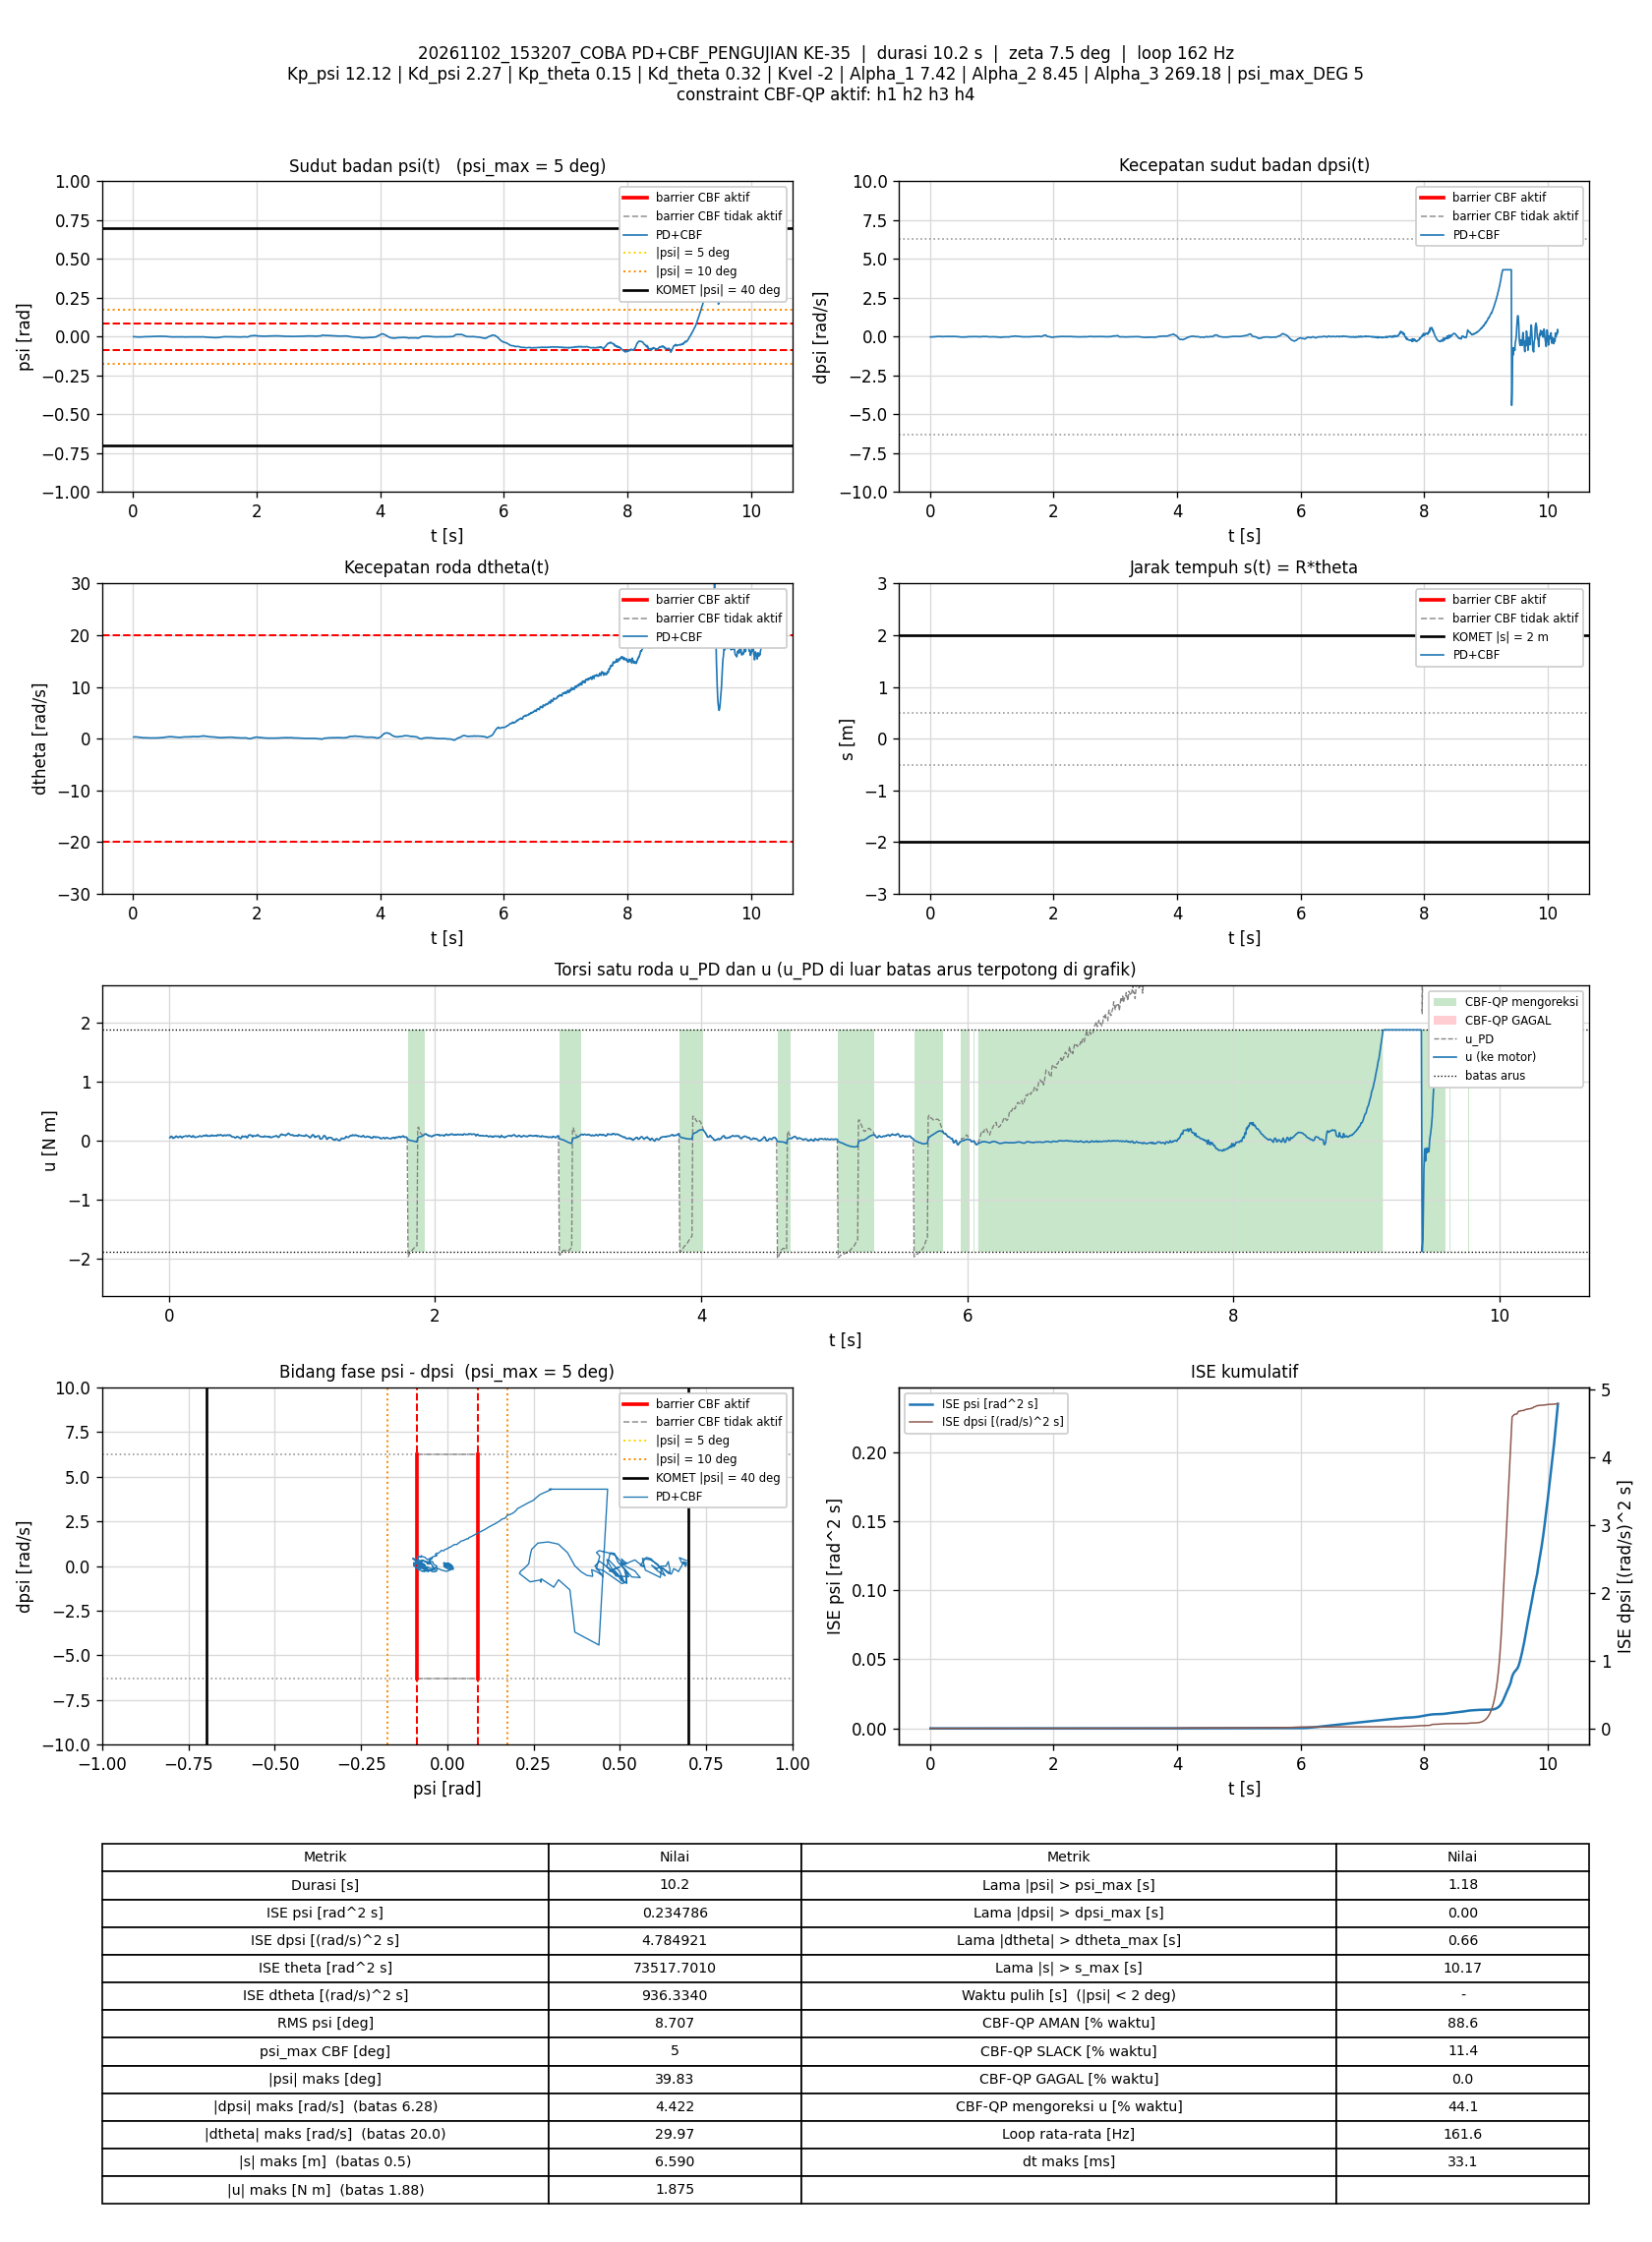

The data file committed next to this chart (first rows):
t_s, theta_rad, dtheta_rad_s, psi_rad, dpsi_rad_s, error_theta, error_dtheta, error_psi, error_dpsi, u_PD_Nm, u_Nm, status_cbf, dorong_N, ISE_theta, ISE_dtheta, ISE_psi, ISE_dpsi, Kp_psi, Kd_psi, Kp_theta, Kd_theta, Kvel, Alpha_1, Alpha_2
0.007032, 72.85, 0.3104, -9.4015916e-05, -0.02055, -72.85, -0.3104, 9.4015916e-05, 0.02055, 0.05154, 0.05154, AMAN, 0, 37.31, 0.0006775, 6.2151746e-11, 2.9697996e-06, 12.12, 2.27, 0.15, 0.32, -2, 7.42, 8.45
0.01388, 72.85, 0.3443, -0.0002265, -0.01682, -72.85, -0.3443, 0.0002265, 0.01682, 0.06923, 0.06923, AMAN, 0, 73.64, 0.001489, 4.1335777e-10, 4.9067771e-06, 12.12, 2.27, 0.15, 0.32, -2, 7.42, 8.45
0.01987, 72.85, 0.3417, -0.0004234, -0.01256, -72.85, -0.3417, 0.0004234, 0.01256, 0.0757, 0.0757, AMAN, 0, 105.5, 0.002189, 1.4885488e-09, 5.8524837e-06, 12.12, 2.27, 0.15, 0.32, -2, 7.42, 8.45
0.02602, 72.85, 0.321, -0.000295, -0.01789, -72.85, -0.321, 0.000295, 0.01789, 0.05854, 0.05854, AMAN, 0, 138.1, 0.002822, 2.0228458e-09, 7.8169766e-06, 12.12, 2.27, 0.15, 0.32, -2, 7.42, 8.45
0.03187, 72.85, 0.3251, -0.0004082, -0.02588, -72.85, -0.3251, 0.0004082, 0.02588, 0.04032, 0.04032, AMAN, 0, 169.1, 0.00344, 2.9983524e-09, 1.1738983e-05, 12.12, 2.27, 0.15, 0.32, -2, 7.42, 8.45
0.03787, 72.86, 0.3427, -0.000729, -0.02148, -72.86, -0.3427, 0.000729, 0.02148, 0.05205, 0.05205, AMAN, 0, 201, 0.004144, 6.1845962e-09, 1.4506068e-05, 12.12, 2.27, 0.15, 0.32, -2, 7.42, 8.45
0.04379, 72.86, 0.3499, -0.001393, -0.01882, -72.86, -0.3499, 0.001393, 0.01882, 0.05236, 0.05236, AMAN, 0, 232.4, 0.004869, 1.7668189e-08, 1.6603317e-05, 12.12, 2.27, 0.15, 0.32, -2, 7.42, 8.45
0.04987, 72.86, 0.3509, -0.001751, -0.007894, -72.86, -0.3509, 0.001751, 0.007894, 0.07313, 0.07313, AMAN, 0, 264.7, 0.005618, 3.6323191e-08, 1.6982437e-05, 12.12, 2.27, 0.15, 0.32, -2, 7.42, 8.45
0.05587, 72.86, 0.332, -0.002057, -0.001632, -72.86, -0.332, 0.002057, 0.001632, 0.0776, 0.0776, AMAN, 0, 296.6, 0.00628, 6.1726391e-08, 1.6998432e-05, 12.12, 2.27, 0.15, 0.32, -2, 7.42, 8.45
0.06191, 72.86, 0.3215, -0.001954, -0.00523, -72.86, -0.3215, 0.001954, 0.00523, 0.06731, 0.06731, AMAN, 0, 328.6, 0.006903, 8.4777918e-08, 1.7163472e-05, 12.12, 2.27, 0.15, 0.32, -2, 7.42, 8.45
0.06788, 72.87, 0.3118, -0.001866, -0.009093, -72.87, -0.3118, 0.001866, 0.009093, 0.05653, 0.05653, AMAN, 0, 360.3, 0.007484, 1.0554901e-07, 1.7656959e-05, 12.12, 2.27, 0.15, 0.32, -2, 7.42, 8.45
0.07388, 72.87, 0.3092, -0.001925, -0.008161, -72.87, -0.3092, 0.001925, 0.008161, 0.05708, 0.05708, AMAN, 0, 392.2, 0.008057, 1.2779701e-07, 1.8056683e-05, 12.12, 2.27, 0.15, 0.32, -2, 7.42, 8.45
0.07991, 72.87, 0.3135, -0.002116, -0.0006998, -72.87, -0.3135, 0.002116, 0.0006998, 0.07307, 0.07307, AMAN, 0, 424.2, 0.00865, 1.5480457e-07, 1.8059637e-05, 12.12, 2.27, 0.15, 0.32, -2, 7.42, 8.45
0.08689, 72.87, 0.3091, -0.002128, 0.001299, -72.87, -0.3091, 0.002128, -0.001299, 0.07605, 0.07605, AMAN, 0, 461.2, 0.009317, 1.8642028e-07, 1.8071407e-05, 12.12, 2.27, 0.15, 0.32, -2, 7.42, 8.45
0.09379, 72.87, 0.2662, -0.00206, -0.0009663, -72.87, -0.2662, 0.00206, 0.0009663, 0.05801, 0.05801, AMAN, 0, 497.9, 0.009805, 2.1568827e-07, 1.8077847e-05, 12.12, 2.27, 0.15, 0.32, -2, 7.42, 8.45
0.09995, 72.87, 0.2733, -0.002146, -0.004031, -72.87, -0.2733, 0.002146, 0.004031, 0.05229, 0.05229, AMAN, 0, 530.6, 0.01027, 2.4409367e-07, 1.8178034e-05, 12.12, 2.27, 0.15, 0.32, -2, 7.42, 8.45
0.1059, 72.87, 0.2743, -0.00246, 0.003963, -72.87, -0.2743, 0.00246, -0.003963, 0.06697, 0.06697, AMAN, 0, 562, 0.01071, 2.7991322e-07, 1.8271008e-05, 12.12, 2.27, 0.15, 0.32, -2, 7.42, 8.45
0.1119, 72.88, 0.2594, -0.002769, 0.01009, -72.88, -0.2594, 0.002769, -0.01009, 0.07236, 0.07236, AMAN, 0, 593.9, 0.01112, 3.2592476e-07, 1.8882234e-05, 12.12, 2.27, 0.15, 0.32, -2, 7.42, 8.45
0.1189, 72.88, 0.2488, -0.002745, 0.01276, -72.88, -0.2488, 0.002745, -0.01276, 0.07529, 0.07529, AMAN, 0, 631.2, 0.01155, 3.7879524e-07, 2.0023805e-05, 12.12, 2.27, 0.15, 0.32, -2, 7.42, 8.45
0.125, 72.88, 0.2334, -0.002619, 0.01609, -72.88, -0.2334, 0.002619, -0.01609, 0.07947, 0.07947, AMAN, 0, 663.6, 0.01188, 4.2068213e-07, 2.1604361e-05, 12.12, 2.27, 0.15, 0.32, -2, 7.42, 8.45
0.131, 72.88, 0.2349, -0.002537, 0.01702, -72.88, -0.2349, 0.002537, -0.01702, 0.08307, 0.08307, AMAN, 0, 695.6, 0.01221, 4.5944598e-07, 2.3349072e-05, 12.12, 2.27, 0.15, 0.32, -2, 7.42, 8.45
0.1368, 72.88, 0.2111, -0.002272, 0.01409, -72.88, -0.2111, 0.002272, -0.01409, 0.07199, 0.07199, AMAN, 0, 726.3, 0.01247, 4.8923736e-07, 2.4494304e-05, 12.12, 2.27, 0.15, 0.32, -2, 7.42, 8.45
0.1429, 72.88, 0.2011, -0.001949, 0.01476, -72.88, -0.2011, 0.001949, -0.01476, 0.07423, 0.07423, AMAN, 0, 758.6, 0.01272, 5.1236449e-07, 2.5820007e-05, 12.12, 2.27, 0.15, 0.32, -2, 7.42, 8.45
0.1489, 72.88, 0.2137, -0.001727, 0.01635, -72.88, -0.2137, 0.001727, -0.01635, 0.08457, 0.08457, AMAN, 0, 790.5, 0.01299, 5.3026242e-07, 2.7424466e-05, 12.12, 2.27, 0.15, 0.32, -2, 7.42, 8.45
0.1549, 72.88, 0.1915, -0.00149, 0.01755, -72.88, -0.1915, 0.00149, -0.01755, 0.08306, 0.08306, AMAN, 0, 822.4, 0.01321, 5.4361829e-07, 2.9277528e-05, 12.12, 2.27, 0.15, 0.32, -2, 7.42, 8.45
0.1609, 72.89, 0.1838, -0.001094, 0.01316, -72.89, -0.1838, 0.001094, -0.01316, 0.07541, 0.07541, AMAN, 0, 854.2, 0.01341, 5.5078007e-07, 3.0313464e-05, 12.12, 2.27, 0.15, 0.32, -2, 7.42, 8.45
0.1669, 72.89, 0.1633, -0.0007826, 0.009825, -72.89, -0.1633, 0.0007826, -0.009825, 0.06506, 0.06506, AMAN, 0, 886.1, 0.01357, 5.5445562e-07, 3.0892795e-05, 12.12, 2.27, 0.15, 0.32, -2, 7.42, 8.45
0.1729, 72.89, 0.1753, -0.0005892, 0.005695, -72.89, -0.1753, 0.0005892, -0.005695, 0.06189, 0.06189, AMAN, 0, 918, 0.01376, 5.5653854e-07, 3.1087416e-05, 12.12, 2.27, 0.15, 0.32, -2, 7.42, 8.45
0.1788, 72.89, 0.1963, -0.0004332, 0.01049, -72.89, -0.1963, 0.0004332, -0.01049, 0.08138, 0.08138, AMAN, 0, 949.4, 0.01399, 5.5764827e-07, 3.1738224e-05, 12.12, 2.27, 0.15, 0.32, -2, 7.42, 8.45
0.1849, 72.89, 0.1854, -0.0004369, 0.01169, -72.89, -0.1854, 0.0004369, -0.01169, 0.08056, 0.08056, AMAN, 0, 981.7, 0.0142, 5.5881028e-07, 3.257005e-05, 12.12, 2.27, 0.15, 0.32, -2, 7.42, 8.45
0.1918, 72.89, 0.1753, -4.2629142e-05, 0.002365, -72.89, -0.1753, 4.2629142e-05, -0.002365, 0.06093, 0.06093, AMAN, 0, 1018, 0.01441, 5.5882286e-07, 3.2608725e-05, 12.12, 2.27, 0.15, 0.32, -2, 7.42, 8.45
0.1979, 72.89, 0.1789, 0.0001244, -0.0001669, -72.89, -0.1789, -0.0001244, 0.0001669, 0.05838, 0.05838, AMAN, 0, 1051, 0.0146, 5.58917e-07, 3.2608895e-05, 12.12, 2.27, 0.15, 0.32, -2, 7.42, 8.45
0.2039, 72.89, 0.1851, 2.202151e-05, 0.001032, -72.89, -0.1851, -2.202151e-05, -0.001032, 0.06185, 0.06185, AMAN, 0, 1083, 0.01481, 5.5891991e-07, 3.2615287e-05, 12.12, 2.27, 0.15, 0.32, -2, 7.42, 8.45
0.2099, 72.9, 0.1815, -6.7883313e-05, 0.003031, -72.9, -0.1815, 6.7883313e-05, -0.003031, 0.06415, 0.06415, AMAN, 0, 1115, 0.01501, 5.5894755e-07, 3.2670383e-05, 12.12, 2.27, 0.15, 0.32, -2, 7.42, 8.45
0.2169, 72.9, 0.1724, -0.0001978, 0.005562, -72.9, -0.1724, 0.0001978, -0.005562, 0.06539, 0.06539, AMAN, 0, 1152, 0.01521, 5.592221e-07, 3.2887496e-05, 12.12, 2.27, 0.15, 0.32, -2, 7.42, 8.45
0.2239, 72.9, 0.179, -0.0003188, 0.009293, -72.9, -0.179, 0.0003188, -0.009293, 0.0745, 0.0745, AMAN, 0, 1189, 0.01544, 5.5993268e-07, 3.3491196e-05, 12.12, 2.27, 0.15, 0.32, -2, 7.42, 8.45
0.2299, 72.9, 0.1738, -0.0004067, 0.01262, -72.9, -0.1738, 0.0004067, -0.01262, 0.07936, 0.07936, AMAN, 0, 1221, 0.01562, 5.6092737e-07, 3.4449663e-05, 12.12, 2.27, 0.15, 0.32, -2, 7.42, 8.45
0.2359, 72.9, 0.16, -0.0003129, 0.01396, -72.9, -0.16, 0.0003129, -0.01396, 0.0791, 0.0791, AMAN, 0, 1253, 0.01577, 5.6151309e-07, 3.5614761e-05, 12.12, 2.27, 0.15, 0.32, -2, 7.42, 8.45
0.2419, 72.9, 0.1533, -0.0001302, 0.01142, -72.9, -0.1533, 0.0001302, -0.01142, 0.07343, 0.07343, AMAN, 0, 1285, 0.01591, 5.6161469e-07, 3.6397503e-05, 12.12, 2.27, 0.15, 0.32, -2, 7.42, 8.45
0.2479, 72.9, 0.147, -0.0001003, 0.01196, -72.9, -0.147, 0.0001003, -0.01196, 0.07295, 0.07295, AMAN, 0, 1317, 0.01604, 5.6167509e-07, 3.7255583e-05, 12.12, 2.27, 0.15, 0.32, -2, 7.42, 8.45
0.2539, 72.9, 0.1466, 3.1632597e-05, 0.01329, -72.9, -0.1466, -3.1632597e-05, -0.01329, 0.07747, 0.07747, AMAN, 0, 1348, 0.01617, 5.6168109e-07, 3.831519e-05, 12.12, 2.27, 0.15, 0.32, -2, 7.42, 8.45
0.2608, 72.9, 0.1665, 4.2572267e-05, 0.01595, -72.9, -0.1665, -4.2572267e-05, -0.01595, 0.09, 0.09, AMAN, 0, 1385, 0.01637, 5.6169363e-07, 4.0075357e-05, 12.12, 2.27, 0.15, 0.32, -2, 7.42, 8.45
0.2669, 72.9, 0.1369, 0.0002575, 0.01795, -72.9, -0.1369, -0.0002575, -0.01795, 0.08768, 0.08768, AMAN, 0, 1417, 0.01648, 5.6209708e-07, 4.2035921e-05, 12.12, 2.27, 0.15, 0.32, -2, 7.42, 8.45
0.2729, 72.9, 0.1283, 0.0004653, 0.01515, -72.9, -0.1283, -0.0004653, -0.01515, 0.0811, 0.0811, AMAN, 0, 1449, 0.01658, 5.6339589e-07, 4.3413936e-05, 12.12, 2.27, 0.15, 0.32, -2, 7.42, 8.45
0.2789, 72.9, 0.1486, 0.0006487, 0.01729, -72.9, -0.1486, -0.0006487, -0.01729, 0.09464, 0.09464, AMAN, 0, 1481, 0.01671, 5.6591815e-07, 4.52051e-05, 12.12, 2.27, 0.15, 0.32, -2, 7.42, 8.45
0.2849, 72.91, 0.1534, 0.0007882, 0.01555, -72.91, -0.1534, -0.0007882, -0.01555, 0.09396, 0.09396, AMAN, 0, 1513, 0.01685, 5.6965042e-07, 4.6658755e-05, 12.12, 2.27, 0.15, 0.32, -2, 7.42, 8.45
0.2909, 72.91, 0.1376, 0.001015, 0.009426, -72.91, -0.1376, -0.001015, -0.009426, 0.07772, 0.07772, AMAN, 0, 1545, 0.01697, 5.7582455e-07, 4.7191375e-05, 12.12, 2.27, 0.15, 0.32, -2, 7.42, 8.45
0.2969, 72.91, 0.1359, 0.001229, 0.007827, -72.91, -0.1359, -0.001229, -0.007827, 0.07617, 0.07617, AMAN, 0, 1577, 0.01708, 5.8490361e-07, 4.7559408e-05, 12.12, 2.27, 0.15, 0.32, -2, 7.42, 8.45
0.3029, 72.91, 0.1417, 0.001156, 0.009959, -72.91, -0.1417, -0.001156, -0.009959, 0.08195, 0.08195, AMAN, 0, 1609, 0.0172, 5.9291552e-07, 4.8153572e-05, 12.12, 2.27, 0.15, 0.32, -2, 7.42, 8.45
0.3089, 72.91, 0.1419, 0.00107, 0.01102, -72.91, -0.1419, -0.00107, -0.01102, 0.0834, 0.0834, AMAN, 0, 1641, 0.01732, 5.9979859e-07, 4.8883724e-05, 12.12, 2.27, 0.15, 0.32, -2, 7.42, 8.45
0.315, 72.91, 0.1389, 0.001054, 0.00876, -72.91, -0.1389, -0.001054, -0.00876, 0.0771, 0.0771, AMAN, 0, 1673, 0.01743, 6.0655955e-07, 4.9350801e-05, 12.12, 2.27, 0.15, 0.32, -2, 7.42, 8.45
0.3209, 72.91, 0.151, 0.001055, 0.01436, -72.91, -0.151, -0.001055, -0.01436, 0.09368, 0.09368, AMAN, 0, 1705, 0.01757, 6.1314297e-07, 5.0570651e-05, 12.12, 2.27, 0.15, 0.32, -2, 7.42, 8.45
0.3279, 72.91, 0.1421, 0.00111, 0.01462, -72.91, -0.1421, -0.00111, -0.01462, 0.09213, 0.09213, AMAN, 0, 1742, 0.01771, 6.2176492e-07, 5.2067769e-05, 12.12, 2.27, 0.15, 0.32, -2, 7.42, 8.45
0.3339, 72.91, 0.139, 0.001378, 0.009026, -72.91, -0.139, -0.001378, -0.009026, 0.08167, 0.08167, AMAN, 0, 1774, 0.01783, 6.3314949e-07, 5.2556053e-05, 12.12, 2.27, 0.15, 0.32, -2, 7.42, 8.45
0.3399, 72.91, 0.145, 0.001422, 0.008093, -72.91, -0.145, -0.001422, -0.008093, 0.082, 0.082, AMAN, 0, 1806, 0.01795, 6.4528969e-07, 5.2949143e-05, 12.12, 2.27, 0.15, 0.32, -2, 7.42, 8.45
0.3459, 72.91, 0.139, 0.001364, 0.01156, -72.91, -0.139, -0.001364, -0.01156, 0.08724, 0.08724, AMAN, 0, 1837, 0.01807, 6.5645579e-07, 5.3750511e-05, 12.12, 2.27, 0.15, 0.32, -2, 7.42, 8.45
0.3528, 72.91, 0.1334, 0.001376, 0.01329, -72.91, -0.1334, -0.001376, -0.01329, 0.08954, 0.08954, AMAN, 0, 1874, 0.01819, 6.6954782e-07, 5.4971815e-05, 12.12, 2.27, 0.15, 0.32, -2, 7.42, 8.45
0.3589, 72.92, 0.1446, 0.001368, 0.007294, -72.92, -0.1446, -0.001368, -0.007294, 0.07941, 0.07941, AMAN, 0, 1907, 0.01832, 6.809191e-07, 5.5295184e-05, 12.12, 2.27, 0.15, 0.32, -2, 7.42, 8.45
0.3659, 72.92, 0.1639, 0.001383, 0.01289, -72.92, -0.1639, -0.001383, -0.01289, 0.09847, 0.09847, AMAN, 0, 1944, 0.01851, 6.9431514e-07, 5.6458615e-05, 12.12, 2.27, 0.15, 0.32, -2, 7.42, 8.45
0.3719, 72.92, 0.1426, 0.001558, 0.01302, -72.92, -0.1426, -0.001558, -0.01302, 0.09409, 0.09409, AMAN, 0, 1976, 0.01863, 7.0892296e-07, 5.747931e-05, 12.12, 2.27, 0.15, 0.32, -2, 7.42, 8.45
... 1,583 more rows
